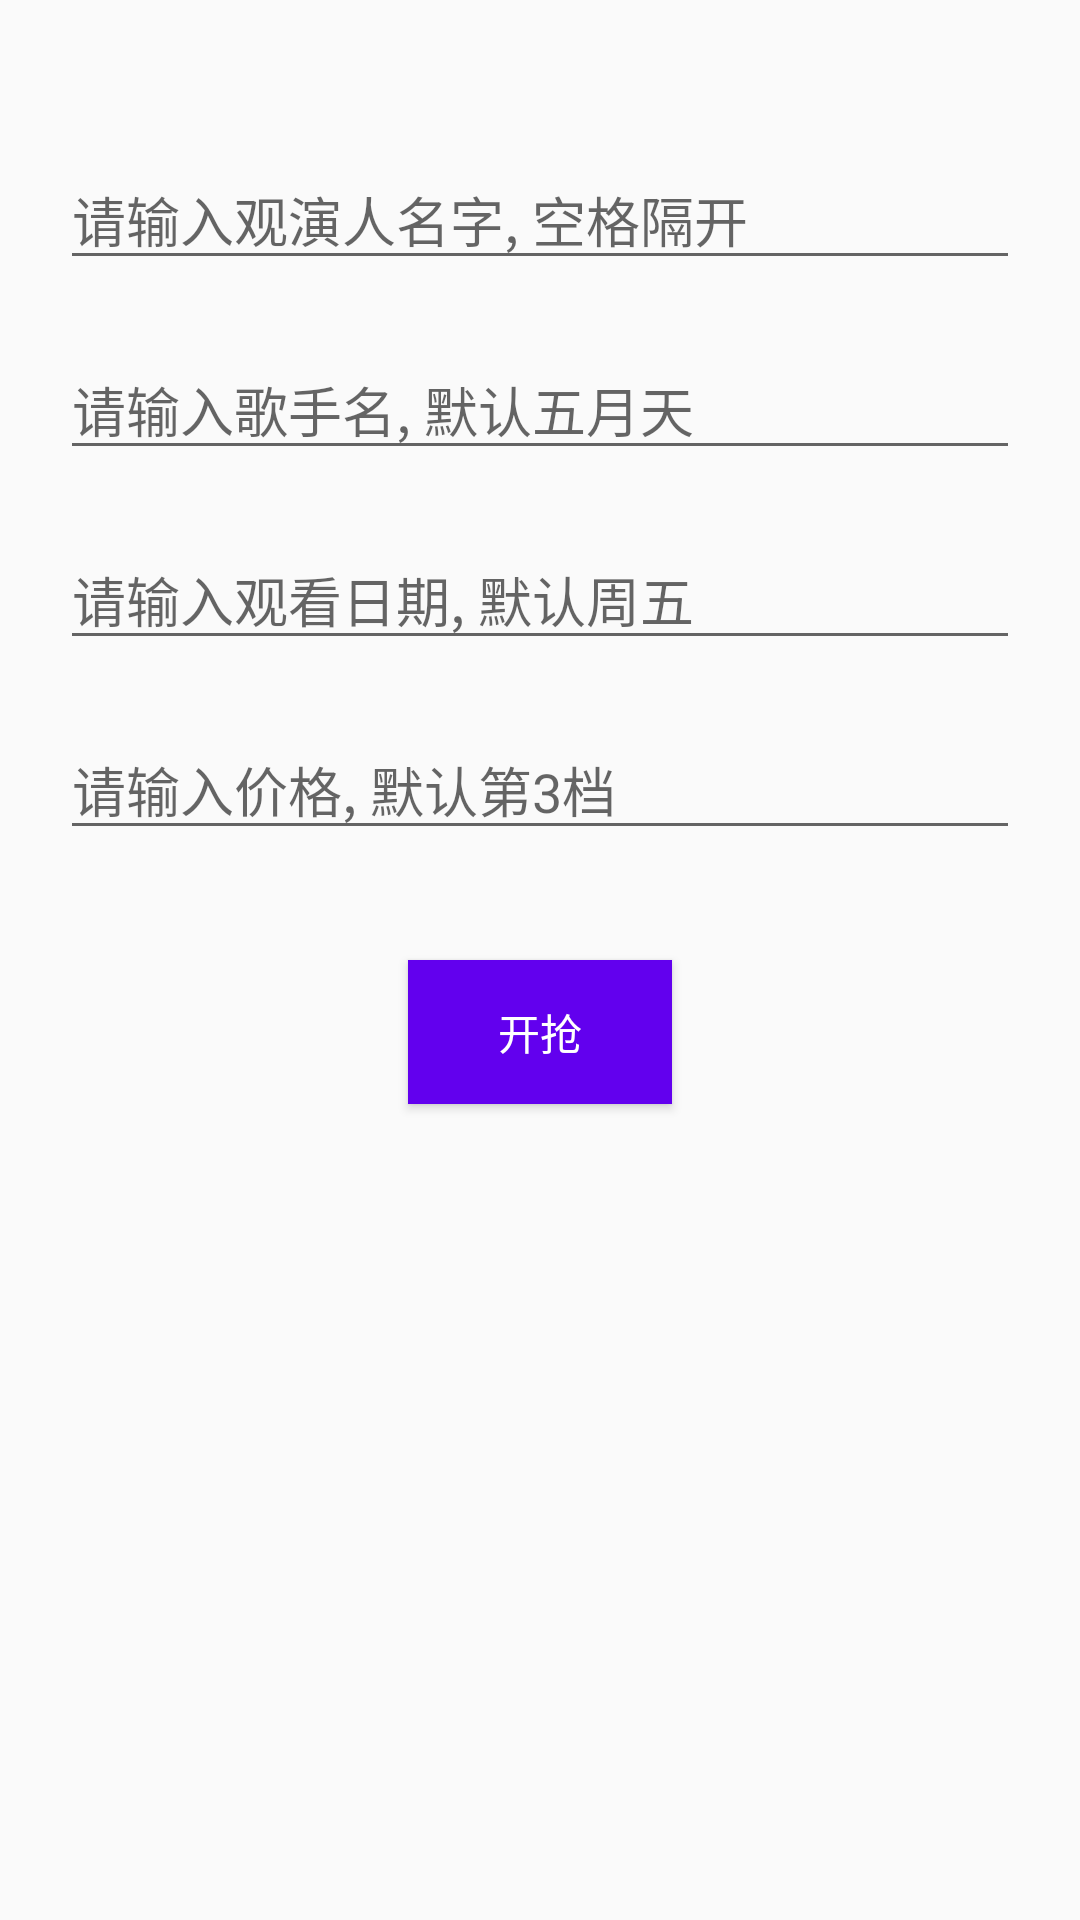

Produce the Android XML layout that renders to this screen, including the resource entries it uses.
<!-- AndroidManifest.xml: activity theme Theme.DaMaiHelper -->
<!-- res/layout/activity_main.xml -->
<?xml version="1.0" encoding="utf-8"?>
<androidx.constraintlayout.widget.ConstraintLayout xmlns:android="http://schemas.android.com/apk/res/android"
    xmlns:app="http://schemas.android.com/apk/res-auto"
    android:layout_width="match_parent"
    android:layout_height="match_parent">

    <EditText
        android:id="@+id/et_user"
        android:layout_marginTop="50dp"
        android:layout_width="match_parent"
        android:layout_height="wrap_content"
        android:layout_marginEnd="20dp"
        android:layout_marginStart="20dp"
        android:hint="请输入观演人名字, 空格隔开"
        app:layout_constraintTop_toTopOf="parent" />

    <EditText
        android:id="@+id/et_price"
        android:layout_marginTop="20dp"
        android:layout_width="match_parent"
        android:layout_height="wrap_content"
        android:layout_marginEnd="20dp"
        android:layout_marginStart="20dp"
        android:hint="请输入价格, 默认第3档"
        app:layout_constraintTop_toBottomOf="@+id/et_day" />

    <EditText
        android:id="@+id/et_singer"
        android:layout_marginTop="20dp"
        android:layout_width="match_parent"
        android:layout_height="wrap_content"
        android:layout_marginEnd="20dp"
        android:layout_marginStart="20dp"
        android:hint="请输入歌手名, 默认五月天"
        app:layout_constraintTop_toBottomOf="@+id/et_user" />

    <EditText
        android:id="@+id/et_day"
        android:layout_marginTop="20dp"
        android:layout_width="match_parent"
        android:layout_height="wrap_content"
        android:layout_marginEnd="20dp"
        android:layout_marginStart="20dp"
        android:hint="请输入观看日期, 默认周五"
        app:layout_constraintTop_toBottomOf="@+id/et_singer" />

    <Button
        android:id="@+id/btn_start"
        android:layout_width="wrap_content"
        android:layout_height="wrap_content"
        android:layout_marginTop="100dp"
        android:padding="10dp"
        android:text="开抢"
        android:textColor="@color/white"
        android:background="@color/design_default_color_primary"
        app:layout_constraintEnd_toEndOf="parent"
        app:layout_constraintStart_toStartOf="parent"
        app:layout_constraintTop_toBottomOf="@+id/et_day" />

</androidx.constraintlayout.widget.ConstraintLayout>
<!-- resources referenced by this layout -->
<resources>
  <style name="Theme.DaMaiHelper" parent="Theme.AppCompat.DayNight.NoActionBar" />
  <!-- not gathered from this repository: default colours our renderer supplied (Android Studio template values) -->
  <color name="white">#FFFFFFFF</color>
</resources>
